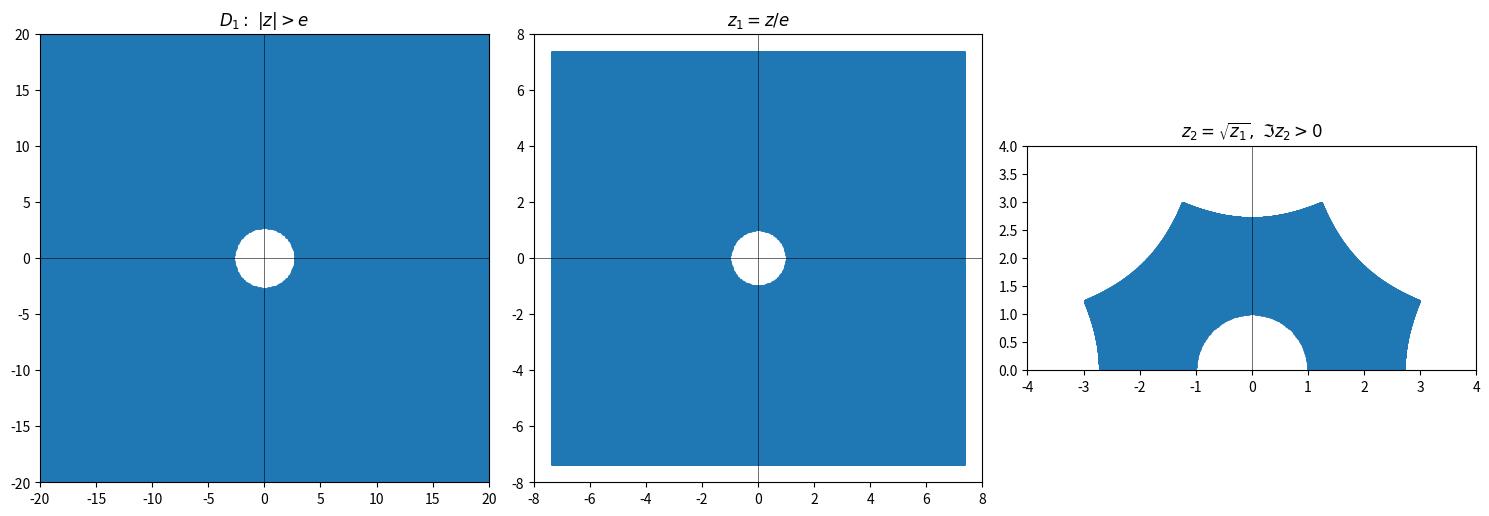

Generate this figure with matplotlib:
import numpy as np
import matplotlib.pyplot as plt

e = np.e

# ===== 显示窗口 =====
ZLIM = 20
Z1LIM = 8
Z2LIM = 4

# ===== 生成笛卡尔网格 =====
N = 600
x = np.linspace(-ZLIM, ZLIM, N)
y = np.linspace(-ZLIM, ZLIM, N)
X, Y = np.meshgrid(x, y)
Z = X + 1j * Y

# ===== 初始区域 D1: |z| > e =====
mask_D1 = np.abs(Z) > e
Z_D1 = Z[mask_D1]

# ===== Step 1: z1 = z / e =====
Z1 = Z_D1 / e

# ===== Step 2 (教材方式): sqrt(z1) → 上半平面 =====

# (1) 沿正实轴作割线
cut_mask = ~((np.abs(Z1.imag) < 1e-6) & (Z1.real >= 0))
Z1_cut = Z1[cut_mask]

# (2) 极坐标
r = np.abs(Z1_cut)
theta = np.angle(Z1_cut)          # (-π, π]

# (3) 选教材分支：arg ∈ (0, 2π)
theta = np.where(theta <= 0, theta + 2*np.pi, theta)

# (4) 平方根
Z2 = np.sqrt(r) * np.exp(1j * theta / 2)

# ===== 作图 =====
fig, axs = plt.subplots(1, 3, figsize=(15, 5))
s = 0.6

axs[0].scatter(Z_D1.real, Z_D1.imag, s=s)
axs[0].set_title(r"$D_1:\ |z|>e$")
axs[0].set_xlim(-ZLIM, ZLIM)
axs[0].set_ylim(-ZLIM, ZLIM)

axs[1].scatter(Z1.real, Z1.imag, s=s)
axs[1].set_title(r"$z_1 = z/e$")
axs[1].set_xlim(-Z1LIM, Z1LIM)
axs[1].set_ylim(-Z1LIM, Z1LIM)

axs[2].scatter(Z2.real, Z2.imag, s=s)
axs[2].set_title(r"$z_2=\sqrt{z_1},\ \Im z_2>0$")
axs[2].set_xlim(-Z2LIM, Z2LIM)
axs[2].set_ylim(0, Z2LIM)

for ax in axs:
    ax.set_aspect("equal")
    ax.axhline(0, linewidth=0.4, color="black")
    ax.axvline(0, linewidth=0.4, color="black")

plt.tight_layout()
plt.show()
